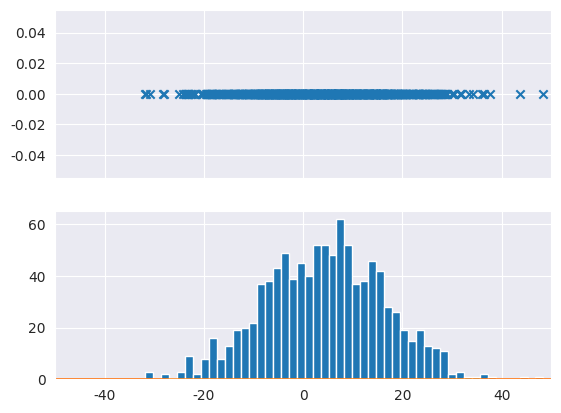

Python code for this plot:
# encoding: utf-8
import numpy as np
import matplotlib as mpl
import matplotlib.pyplot as plt
import scipy as sp


import pandas as pd
import seaborn as sns
sns.set_style('darkgrid')
plotBlue = sns.color_palette()[0]

np.random.seed(3)

######### NO. 1 single nomal distribution

N = 1000
X1 = np.random.normal(4, 12, N)
f, axes = plt.subplots(nrows=2, sharex=True)
axes[0].set_xlim(-50, 50)
axes[0].scatter(X1, np.zeros(N), marker='x', c=plotBlue)
axes[1].hist(X1, bins=50)
plt.show()




######### NO. 2 take mean and standard deviation

sample_mean = X1.mean()
sample_sigma = X1.std()

print("Sample Mean: %f", sample_mean)
print("Sample Standard Deviation: %f", sample_sigma)


########## NO.3 estimate for the distribution from mean and standard deviation
base = np.linspace(-50, 50, 100)
normal = sp.stats.norm.pdf(base, sample_mean, sample_sigma)
lower_bound = sample_mean - (2.58 * sample_sigma)
upper_bound = sample_mean + (2.58 * sample_sigma)
anomalous = np.logical_or(base < [lower_bound]*100, base > [upper_bound]*100)

plt.plot(base, normal)
plt.fill_between(base, normal, where=anomalous, color=[1, 0, 0, 0.4])
plt.xlim(-50, 50)
plt.show()
print('Lower Bound:', lower_bound)
print('Upper Bound:', upper_bound)